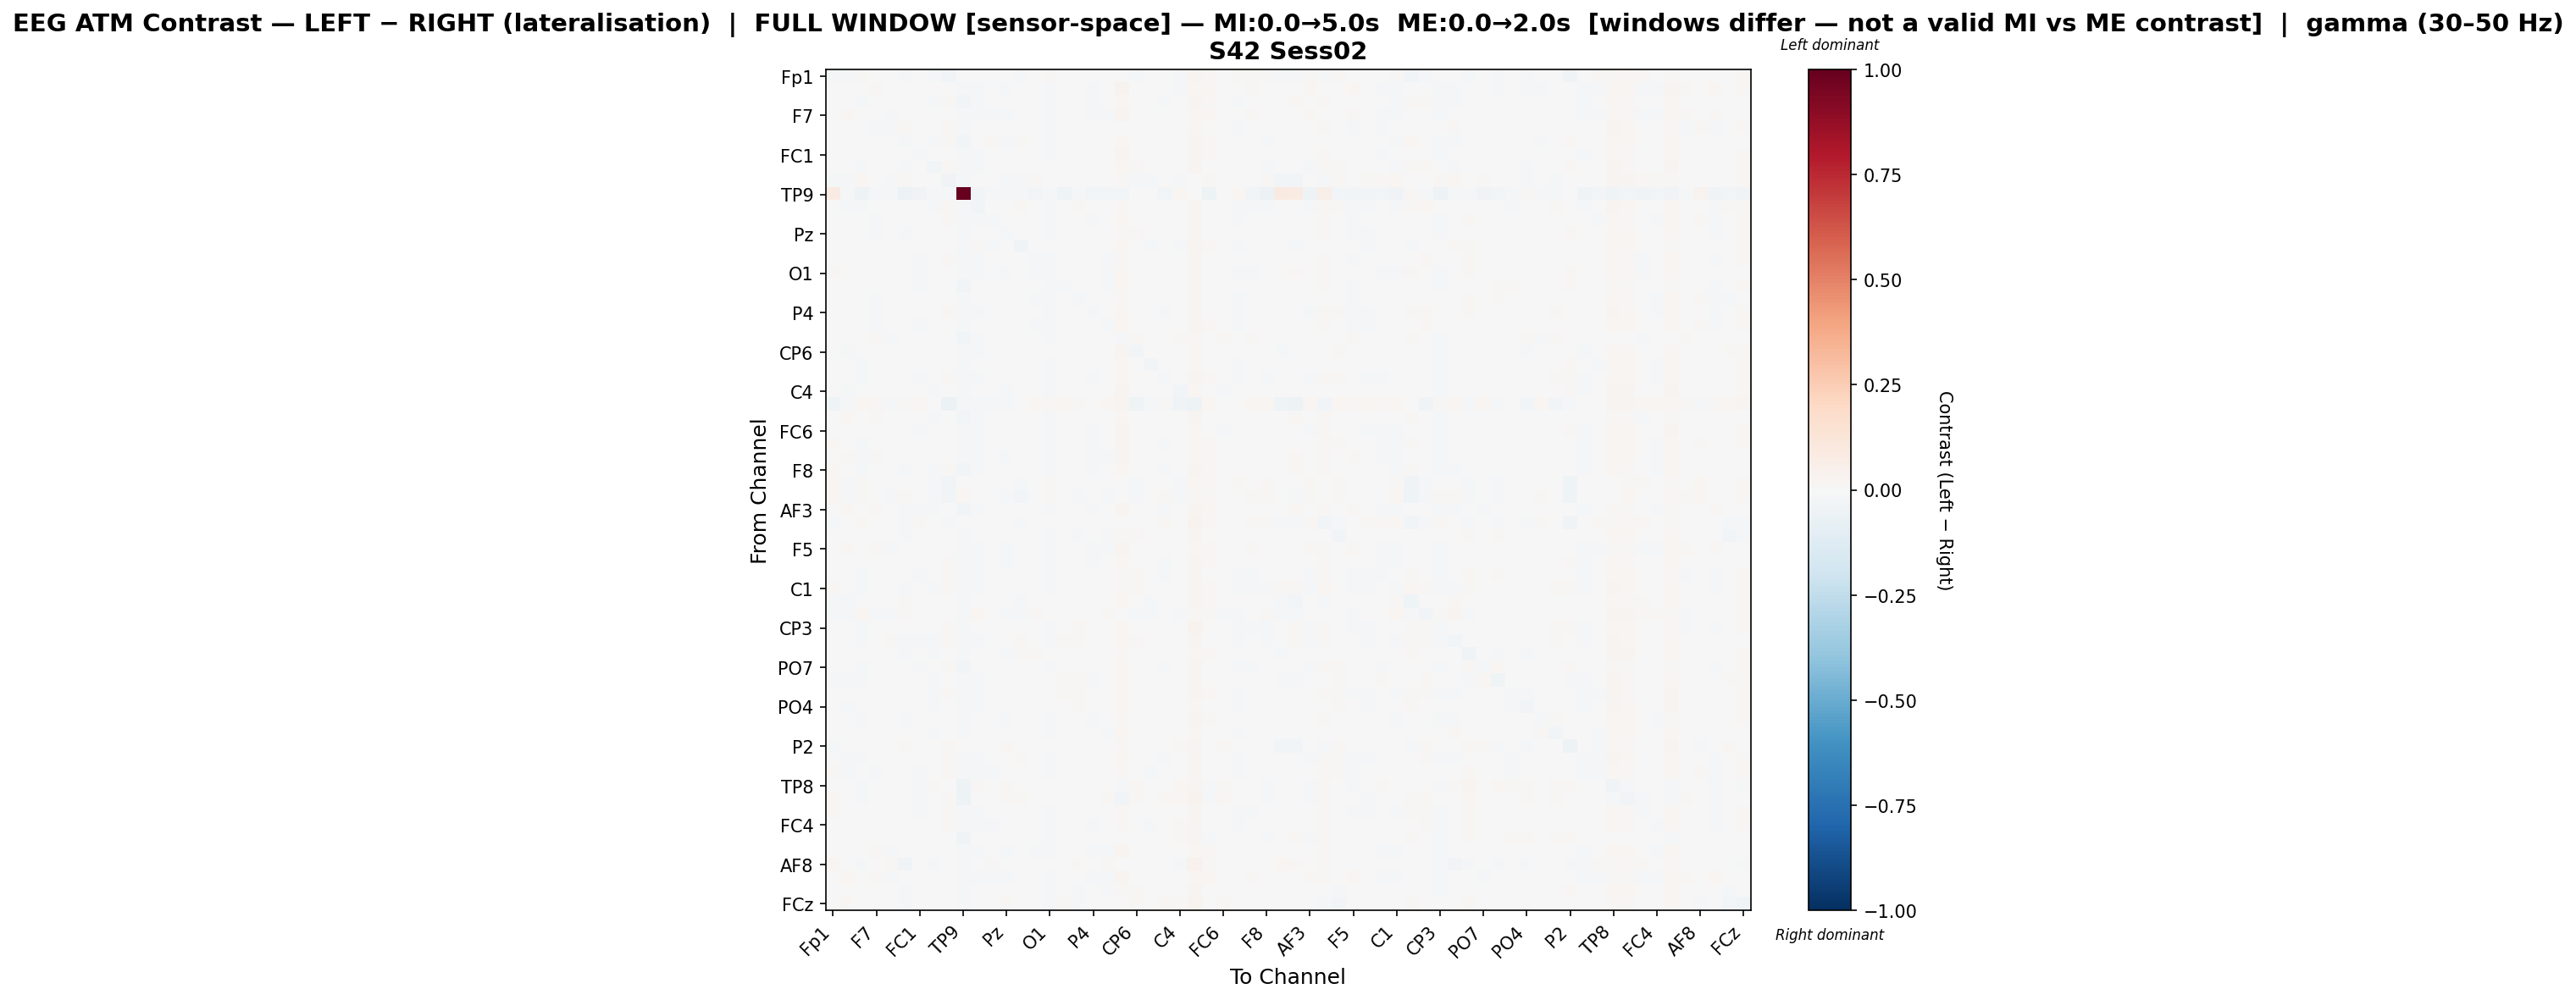

Source data for this figure (header and first rows):
, Fp1, Fz, F3, F7, FT9, FC5, FC1, C3, T7, TP9, CP5, CP1, Pz, P3, P7, O1, Oz, O2, P4, P8, TP10, CP6, CP2
Fp1, -0.009716, -0.01499, 0.01021, 0.006389, 0.002836, -0.01007, 0.007608, -0.01392, -0.02936, 0.00319, 0.002148, 0.004755, -0.003983, -0.01135, 0.001941, 0.008923, 0.006285, 0.00293, -0.0009589, 0.006389, -0.001346, -0.02076, -0.002453
Fz, -0.002351, 0.003955, -0.002455, 0.01289, -0.005042, -0.001331, 0.001158, -0.001492, -0.0001628, -0.018, -0.01592, -0.005095, -0.01172, -0.002482, -0.006829, -0.007878, 0.0005037, -0.001641, -0.00784, -0.001404, 0.03146, -0.005164, -0.00684
F3, 0.006826, 0.002088, -0.01242, 0.002568, 0.004969, -0.007216, -0.002936, -0.009513, 0.01085, -0.02395, -0.01496, -0.00161, -0.006022, 0.002089, -0.002113, -0.01156, 0.0004744, 0.006514, -0.007956, 0.001834, 0.02216, 0.006031, -0.005758
F7, 0.004753, 0.009588, -0.002516, 0.006223, -0.01247, -0.001985, -0.00613, -0.003862, 0.003493, -0.01291, -0.0125, -0.009521, -0.009871, -0.001743, -0.007597, -0.01388, -0.005135, -0.005915, -0.01315, -0.01097, 0.02952, 0.005046, -0.004641
FT9, 0.004374, -0.006725, 0.004131, -0.01716, -0.01967, 0.009381, -0.00367, -0.000278, 0.00855, -0.01136, -0.0005946, -0.00245, -0.004229, -0.002247, 0.002514, -0.009215, -0.001637, -0.004581, -0.003959, -0.003871, 0.005541, 0.001897, -0.006558
FC5, 0.00147, 0.002996, -0.007477, 0.002145, 0.007779, -0.02135, -0.000522, -0.01381, 0.01016, -0.02699, -0.007772, 0.009342, -0.008573, 0.008856, -0.002699, -0.01422, 0.000105, 0.003323, -0.001988, 0.003134, 0.01748, 0.006399, 0.0008951
FC1, 0.006511, 0.003262, -0.003033, -0.0007811, -0.0004875, -0.0003579, -0.01431, -0.005038, 0.007811, -0.02084, -0.009661, -0.002097, -0.003629, 0.004162, -0.005061, -0.01367, -0.003142, 0.0003461, -0.007399, -0.007466, 0.02553, 0.00554, -0.004713
C3, 0.0008856, 0.0007104, -0.01154, -0.0001897, 0.003115, -0.01426, -0.005421, -0.02522, 0.009533, -0.02037, -0.01751, 0.004983, -0.006787, 0.00525, 0.003477, -0.007198, 0.007751, 0.004613, -0.006834, -0.0002764, 0.01918, 0.008377, -0.001324
T7, -0.02188, -0.01565, 0.01672, -0.001815, -0.009646, 0.01458, 0.007407, -0.002025, -0.03577, -0.01423, 0.006244, -0.005985, -0.01252, -0.0136, 0.01308, -0.001868, 0.003231, 0.002552, -0.001416, 0.007562, 0.01199, -0.02259, -0.02203
TP9, 0.08451, -0.0093, -0.05317, -0.01607, -0.01679, -0.05762, -0.03569, -0.01796, -0.0115, 1.0, -0.02985, -0.02305, -0.02273, -0.01503, -0.03021, -0.01344, -0.04115, -0.02201, -0.03033, -0.02971, -0.02465, -0.007296, -0.00508
CP5, 0.006727, -0.009298, -0.01281, -0.006977, 0.003995, -0.004057, -0.006837, -0.01449, 0.01112, -0.01572, -0.02414, -0.001403, -0.0002124, 0.01429, -0.001932, -0.008642, 0.006888, 0.008243, -0.006596, 0.002332, 0.01121, 0.001593, -0.002339
CP1, 0.006182, -0.004023, -0.004933, -0.009572, -0.001449, 0.007495, -0.004938, 0.001887, 0.008577, -0.01375, -0.00803, -0.02057, -0.001254, -0.002926, -0.004494, -0.01216, 0.001318, 0.001869, -0.009803, -0.004368, 0.01982, 0.005972, -0.005632
Pz, 0.003888, -0.007217, -0.006968, -0.008134, -0.001281, -0.008215, -0.004347, -0.006682, 0.003166, -0.01609, -0.004092, 0.0005638, -0.01896, 0.004603, 0.003246, -0.01534, 0.0006039, 0.002445, -0.002778, -0.002334, 0.0152, 0.008249, -0.002948
P3, -0.001531, -0.005959, -0.001939, -0.004646, -0.004147, 0.007672, -0.0005417, -0.0009206, 0.0004993, -0.01366, 0.008318, -0.007892, -0.0007081, -0.03212, 0.004511, -0.0069, -0.005834, -0.00383, -0.0055, 0.0006214, 0.01584, -0.004443, -0.01007
P7, 0.005038, -0.004461, -0.005616, -0.00725, 0.001247, -0.005101, -0.009091, -0.0002424, 0.009328, -0.02003, -0.009146, -0.00352, 0.000847, 0.006444, -0.02186, -0.01965, -0.004164, -0.00551, -0.001926, -0.01053, 0.01346, 0.006771, 0.002226
O1, 0.009157, 0.004081, -0.006385, -0.003556, 0.001318, -0.006816, -0.007984, -0.001017, 0.006274, -0.01469, -0.007962, -0.003753, -0.009666, 0.003434, -0.01135, -0.007908, -0.003435, -0.007705, -0.002178, -0.008926, 0.01886, 0.007226, -0.001218
Oz, 0.006669, 6.018686409746266e-05, -0.004156, -0.0056, -0.002861, -0.003835, -0.008622, 0.004411, 0.00452, -0.02466, 4.309488534342111e-05, -0.0002341, -0.002479, -0.003919, -0.006467, -0.01579, -0.01797, -0.001048, -0.0007508, -0.008866, 0.01697, 0.002161, -0.0003759
O2, 0.004773, -0.004674, 0.001987, -0.00828, -0.005895, -0.0006744, -0.004982, -0.001743, 0.004665, -0.01248, -0.001696, -0.001268, -0.0009384, -0.001372, -0.008133, -0.01865, -0.00148, -0.02204, -0.001798, -0.005557, 0.01394, 0.00657, -0.003346
P4, 0.005411, -0.004498, -0.007547, -0.009427, -0.0004471, -0.001032, -0.006877, -0.005286, 0.01025, -0.01703, -0.009604, -0.006422, -0.001614, 0.00104, 0.001749, -0.008583, 0.002895, 0.003382, -0.01903, -0.002469, 0.01746, 0.005555, -0.003612
P8, 0.006971, -0.001061, -0.001254, -0.009745, -0.001702, 0.001066, -0.01039, -0.003353, 0.007373, -0.01607, -0.004472, -0.003939, -0.003802, 0.003952, -0.008502, -0.01625, -0.006625, -0.001577, -0.005122, -0.01881, 0.01666, 0.00569, -0.002232
TP10, 0.0006175, 0.005005, -0.0008998, 0.009695, -0.01473, -0.00711, 0.003888, -0.002848, 0.005998, -0.02645, -0.008831, 0.004939, -0.005822, 0.001172, -0.004576, -0.008018, -0.001305, -0.007593, -0.003676, -0.001252, -0.008281, 0.0126, -0.001876
CP6, -0.006451, -0.01137, -0.001551, 0.00152, -0.001986, 0.000913, -0.002192, 0.0006411, -0.006911, -0.01525, -0.0112, -0.0007516, 0.001982, -0.006962, 0.002227, -0.003473, -0.001728, 0.003928, -0.002676, 0.0001113, 0.02687, -0.03057, 0.000349
CP2, 0.003483, -0.005259, -0.007923, -0.00357, -0.002349, -7.950119844254912e-05, -0.007096, -0.004258, 0.00208, -0.01223, -0.006529, -0.00464, -0.005243, -0.004014, 0.002454, -0.008355, 0.002269, -0.0005536, -0.00585, -0.00242, 0.0211, 0.007312, -0.02387
Cz, 0.006783, -0.002326, -0.0106, -0.002785, 0.002629, -0.003464, -0.007986, -0.002486, 0.009709, -0.01921, -0.008387, -0.001483, -0.002095, 0.001014, -0.001423, -0.01205, -0.002038, 0.006446, -0.01113, -0.003078, 0.02257, 0.005013, -0.003162
C4, -0.0009244, -0.00936, -0.003499, -0.001859, -0.0006672, -0.006084, -0.004805, -0.00783, -0.002122, -0.01907, -0.005277, 0.005682, -0.01235, -0.005917, 0.005503, -0.007848, 0.000913, 0.002942, -0.001436, -0.001722, 0.02465, -0.001147, 0.002135
T8, -0.04109, -0.01889, 0.02008, 0.01459, -0.02337, 0.01233, 0.01867, -0.006814, -0.05959, -0.02173, -0.008756, -0.009207, -0.008014, -0.005975, 0.02126, 0.0106, 0.02161, 0.009614, -0.002764, 0.02279, 0.02748, -0.04604, -0.02026
FT10, 0.00609, 0.009663, -0.001434, 0.008486, -0.006846, -0.003387, -0.00669, -0.008277, 0.005222, -0.02567, -0.008287, -0.004192, -0.005517, 0.003139, -0.003687, -0.01294, -0.004327, -0.006461, -0.005889, -0.003478, 0.01656, 0.0003662, -0.003328
FC6, 0.006268, -0.003668, -0.00627, -0.0005818, -0.001038, -0.003593, -0.008121, -0.003011, 0.0047, -0.01775, -0.009269, -0.00127, -0.005043, 0.0001082, 4.496506346557139e-05, -0.01307, -0.00318, 0.001227, -0.008112, -0.007236, 0.02564, 0.002845, -0.0005308
FC2, 0.009864, -0.000445, -0.008993, 0.002278, -0.004993, -0.005299, -0.0062, -0.006135, 0.005626, -0.01408, -0.01279, -0.006825, -0.00542, -0.002424, -0.003702, -0.01424, -0.002356, -0.002295, -0.00921, -0.005729, 0.02403, 0.003551, -0.005691
F4, 0.005434, 0.008634, -0.007856, 0.01159, -0.00515, -0.005648, -0.005924, -0.005291, 0.002628, -0.01646, -0.0135, -0.00619, -0.009067, -0.002429, -0.004944, -0.01601, -0.004962, -0.00204, -0.008902, -0.007975, 0.02915, 0.003493, -0.004196
F8, 0.00811, 0.007136, -0.009883, 0.006484, 0.002336, -0.01344, -0.00631, -0.01227, 0.008086, -0.02842, -0.01256, 0.0006113, -0.007483, 0.005804, -0.002958, -0.01237, -0.002759, 0.004047, -0.008098, 0.0005279, 0.02058, 0.004535, -0.004358
Fp2, 0.01629, -0.01679, 0.009674, 0.0002232, -0.003643, -0.005919, 0.003239, -0.01504, -0.02917, 0.006837, -0.002728, 0.00328, -0.007404, -0.01472, -0.004792, 0.008276, 0.001908, -0.001759, -0.002034, 0.002134, 0.0002538, -0.0171, -0.001853
AF7, 0.01804, -0.01088, 0.0122, -0.001786, -0.02145, 0.008391, 0.0008069, -0.01203, -0.02673, 0.01621, -0.005156, -0.005946, -0.007914, -0.02797, -0.007572, 0.008461, 0.0006765, -0.01846, -0.007485, -0.008068, 0.002724, -0.0101, 0.001523
AF3, 0.006537, 0.01352, -0.007307, 0.01212, 1.960138689925281e-06, -0.009073, -0.00888, -0.009758, 0.004969, -0.02424, -0.01371, -0.003137, -0.007596, 0.0008537, -0.005209, -0.01268, -0.003424, 0.000374, -0.01085, -0.003165, 0.0276, 0.001857, -0.006048
AFz, -0.009459, -0.007597, 0.0111, 0.0007254, -0.0006185, -0.009817, 0.01033, -0.007179, -0.01843, 0.005295, 0.004601, -0.003554, -0.002352, -0.01287, 0.002925, 0.004872, 0.007398, -0.002214, -0.005174, -0.003212, 0.001103, -0.005119, -0.004115
F1, 0.007097, 0.002221, -0.00147, -0.001463, -0.003766, -0.01038, -0.005937, 0.003126, 0.003128, -0.01309, 0.004345, -0.003573, -0.001303, 0.001275, 5.601248817825512e-05, -0.02152, 0.001697, -0.01697, -0.001549, -0.01074, 0.009139, 0.01072, 0.0005263
F5, 0.004836, 0.01561, -0.004342, 0.01092, -0.01097, -0.003658, -0.007188, -0.00515, 0.002508, -0.01479, -0.0134, -0.007662, -0.009631, -0.00171, -0.007782, -0.01423, -0.005621, -0.004733, -0.01184, -0.009684, 0.03087, 0.004327, -0.00457
FT7, 0.005723, 0.005175, -0.006424, 0.003849, -0.003402, -0.004554, -0.006143, -0.006031, 0.00841, -0.01775, -0.01151, -0.003739, -0.007834, -0.001934, -0.001879, -0.01222, -0.0008038, 0.0007684, -0.009941, -0.004589, 0.01978, 0.007048, -0.003175
FC3, 0.007181, -0.004562, -0.008444, -0.007246, -0.003984, -0.002575, -0.008937, -0.002374, 0.01148, -0.01864, -0.01026, -0.003516, -0.0008341, 0.002834, -0.004453, -0.01385, -0.001726, -0.0008543, -0.00586, -0.0009101, 0.01423, 0.008573, 0.0004363
C1, 0.009691, -0.003984, -0.01483, -0.006692, 0.003162, -0.01519, -0.005438, -0.008824, 0.01373, -0.02113, -0.01624, -0.000611, -0.002232, 0.006551, 0.002333, -0.0156, 0.000448, 0.00636, -0.004119, -0.0001253, 0.01354, 0.01135, 0.000698
C5, -0.01619, -0.008836, 0.005068, -0.0001516, 0.0007423, 0.01329, -0.00442, -0.0017, 0.007138, -0.01702, 0.00644, -0.003053, -0.004509, -0.02183, 0.002364, -0.002476, -0.002908, 0.0005543, -0.0001862, -0.0005587, 0.0186, 0.004585, -0.00824
TP7, -0.01544, -0.01656, 0.01969, -0.01131, -0.01798, 0.008641, 0.004414, 0.0008329, 2.3605000121536307e-05, -0.01538, 0.02254, -0.0004334, -0.01496, -0.01163, 0.01357, -0.007083, 0.001541, 0.001358, 0.0004753, 0.01162, 0.003113, -0.009147, -0.02047
CP3, 0.006849, -0.006898, -0.01125, -0.006873, 0.006803, -0.007425, -0.006237, -0.000248, 0.009158, -0.02106, -0.006384, -0.001847, -0.003487, 0.005026, 0.0004174, -0.01357, -0.002981, 0.008194, -0.00416, 0.004443, 0.01571, 0.001662, -0.002671
P1, 0.00257, -0.00763, -0.01759, -0.002328, 0.0104, -0.0163, -0.01056, -0.01313, 0.01458, -0.02002, -0.01193, 0.006295, -0.004179, 0.01361, 0.0007042, -0.01002, 0.008088, 0.01118, -0.004319, 0.005113, 0.01801, 0.009932, 0.002529
P5, -0.005023, -0.001267, -0.005469, -0.003073, -0.001189, -0.008526, -0.000882, -0.009959, 0.004244, -0.01576, -0.00759, 0.004568, -0.009366, 0.01266, 0.0126, -0.006416, -0.0003723, 0.005736, -0.0007051, -0.005213, 0.01363, -0.0006445, -0.004255
PO7, 0.005668, -0.001629, -0.008968, -0.002449, 0.003297, -0.006985, -0.01221, 0.001737, 0.009054, -0.02405, -0.001283, -0.004522, 0.0006043, -0.003406, -0.006906, -0.01281, -0.004687, 0.0006526, -0.006543, -0.004842, 0.01849, 0.004843, -0.0001462
PO3, -0.008967, -0.01544, -0.009259, -0.0006831, 0.003723, -0.002782, -0.0004025, -0.009243, 0.005142, -0.01612, -0.01451, 0.001322, -0.0008867, 0.00719, 0.002651, -0.00159, 0.01212, 0.009811, -0.01051, -0.002007, 0.01615, 0.002647, -0.004637
POz, 0.006973, -0.007018, -0.007009, -0.005236, 0.001084, -0.003236, -0.003631, -0.01152, 0.01026, -0.01716, -0.01738, -0.001284, -0.0031, 0.004116, 0.002135, -0.00742, 0.008235, 0.009086, -0.006495, 0.0005509, 0.01963, 0.004383, -0.004746
PO4, -0.001005, -0.008332, -0.005673, -0.0009813, 0.001458, -0.004373, -0.003414, -0.01765, 0.001181, -0.01028, -0.01067, 0.0008864, -0.001687, 0.004387, -0.001261, -0.003256, 0.004129, 0.009324, 0.003091, -9.728429480681663e-05, 0.02266, -0.003167, 0.004548
PO8, 0.007208, -0.007059, -0.009812, 0.001504, -0.003019, -0.01355, -0.003634, 0.0005827, 0.007385, -0.01838, -0.007636, 0.0009171, -0.01116, -0.001609, 0.003529, -0.01172, -0.001678, 0.003143, -0.01053, -0.002665, 0.01358, 0.005805, -0.005233
P6, 0.003101, -0.002631, 0.002283, -0.004221, -0.004362, -0.002555, -0.004329, -0.009706, -0.0004405, -0.01387, 0.003038, -0.005458, -8.584263902753725e-05, 0.001118, -0.006017, -0.009233, 0.0004885, -0.005511, 0.002078, -0.01009, 0.01987, 0.004088, 0.0009032
P2, -0.01779, -0.00671, 0.004988, -0.007117, -0.003335, 0.01317, -0.003621, 0.004666, 0.01018, -0.006289, -0.003722, -0.006219, 0.01524, 0.002141, -0.004426, 0.001851, 0.005985, -0.0004358, -0.00629, 0.0007308, 0.01512, -0.003425, 0.003685
CPz, 0.006076, -0.008153, -0.01086, -0.006865, 0.002614, -0.001251, -0.006085, -0.002996, 0.01157, -0.01589, -0.01466, -0.002481, -0.0044, 0.008008, 0.002689, -0.009546, 0.00371, 0.005384, -0.005004, 0.0007009, 0.0184, 0.003619, -0.003625
CP4, 0.009718, -0.008965, -0.003759, -0.0116, -0.001715, 0.002134, -0.008354, -0.003572, 0.01083, -0.01428, -0.009438, -0.008394, 0.0007711, 0.005106, -0.0005014, -0.01318, 0.0003122, -0.001615, -0.0035, -0.00104, 0.01339, 0.006837, -0.007825
TP8, 0.00778, 0.003667, -0.007858, 0.002179, 0.00389, -0.00762, -0.009644, 0.0126, 0.006398, -0.05221, 0.01026, -0.0001234, 0.01037, 0.00472, 0.003397, -0.007213, -0.006633, 0.0009658, 0.005886, 0.006422, -0.01179, 0.008134, 0.006321
C6, 0.01076, 0.002996, -0.009794, 0.002913, -0.002281, -0.005927, -0.008391, 0.0008624, 0.01508, -0.04888, 0.0003725, -0.0002146, 0.00895, 0.01152, -0.006095, -0.00152, -0.002885, 0.004574, 0.003087, 0.01088, -0.02901, 0.01046, 0.002363
C2, 0.008667, -0.00602, -0.00601, -0.007784, -0.002765, -0.002206, -0.008518, -0.003038, 0.008912, -0.01784, -0.01074, -0.001403, -0.0001006, 0.007356, -0.007516, -0.01715, 0.0004855, -0.0003494, -0.004022, -0.004861, 0.01274, 0.005519, 0.003229
FC4, 0.005994, -0.004761, -0.006713, -0.006529, 0.002135, -0.001919, -0.007202, 0.000138, 0.01257, -0.01415, -0.01022, -0.009827, 0.0002315, 0.00351, -0.0007616, -0.01067, -0.0009766, -0.003533, -0.008922, -0.003415, 0.01394, 0.005447, -0.00968
FT8, 0.0075, 0.00699, -0.007263, 0.003739, -0.006492, -0.00769, -0.004976, 0.00528, 0.002509, -0.03624, -0.0001802, 0.0003091, -0.002966, -0.0007669, -0.001976, -0.008505, -0.007223, 0.001366, -0.001016, -6.239516424782842e-05, -0.002757, 0.004786, 0.001131
F6, 0.004725, 0.007771, -0.004519, 0.009696, -0.009468, -0.006132, -0.00593, -0.00449, 0.00135, -0.01331, -0.01238, -0.007464, -0.009594, -0.002111, -0.008204, -0.01344, -0.004667, -0.005946, -0.01064, -0.008237, 0.02651, 0.003025, -0.003238
... 4 more rows
